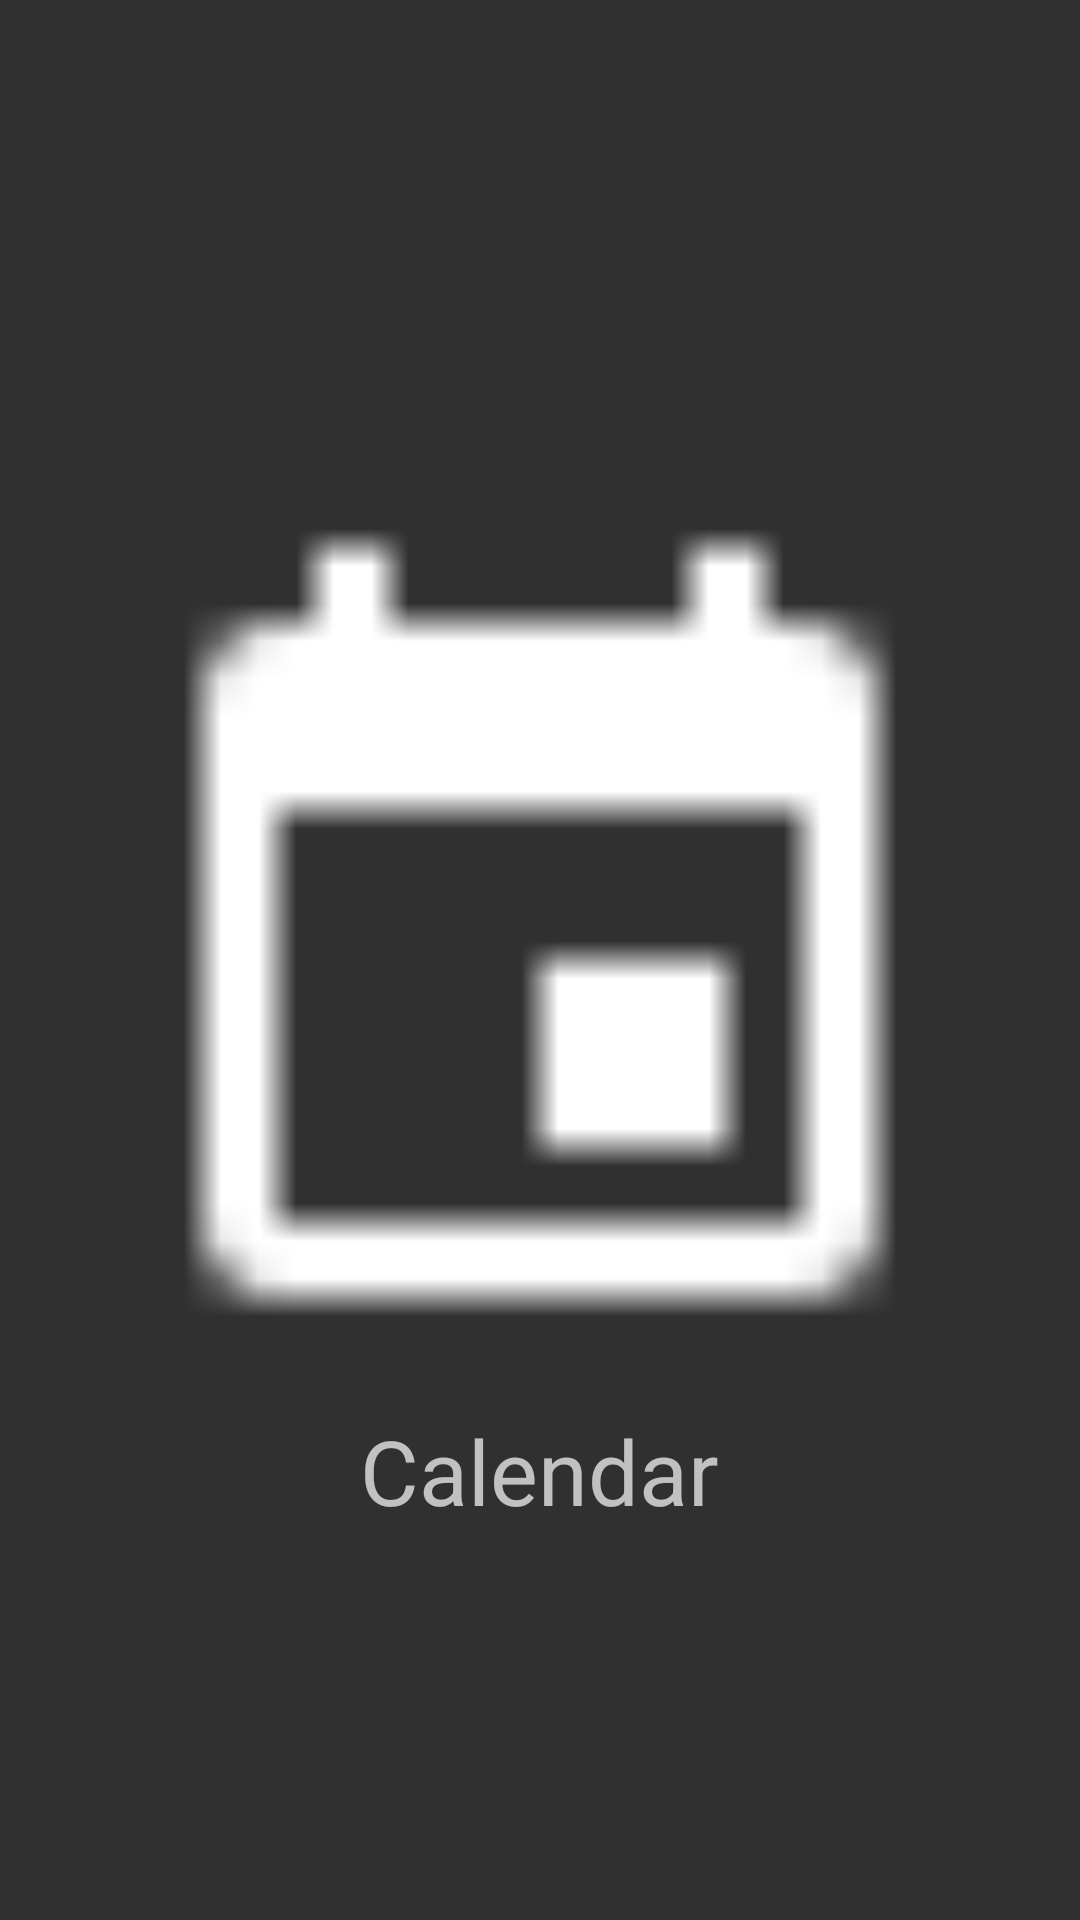

Reconstruct the res/layout file that produces this screen, plus the resources it refers to.
<!-- AndroidManifest.xml: application theme CativoTheme -->
<!-- res/layout/fragment_navbot_calendar.xml -->
<RelativeLayout xmlns:android="http://schemas.android.com/apk/res/android"
                xmlns:tools="http://schemas.android.com/tools"
                android:layout_width="match_parent"
                android:layout_height="match_parent"
                >

    <ImageView
        android:id="@+id/navigation_bot_calendar_img"
        android:layout_width="300dp"
        android:layout_height="300dp"
        android:layout_centerInParent="true"
        android:src="@drawable/calendar_white_24"/>

    <TextView
        android:layout_width="wrap_content"
        android:layout_height="wrap_content"
        android:layout_below="@id/navigation_bot_calendar_img"
        android:layout_centerHorizontal="true"
        android:text="Calendar"
        android:textSize="30sp"/>

</RelativeLayout>
<!-- resources referenced by this layout -->
<resources>
  <!-- drawable calendar_white_24: png bitmap (drawable, 450 bytes) -->
  <style name="CativoTheme" parent="Theme.AppCompat.NoActionBar">
          <item name="actionOverflowMenuStyle">@style/OverflowMenu</item>
      </style>
  <style name="OverflowMenu" parent="Widget.AppCompat.PopupMenu.Overflow">
          <item name="overlapAnchor">false</item>
          <item name="android:overlapAnchor">false</item>
          <item name="android:dropDownWidth">240dp</item>
      </style>
</resources>
